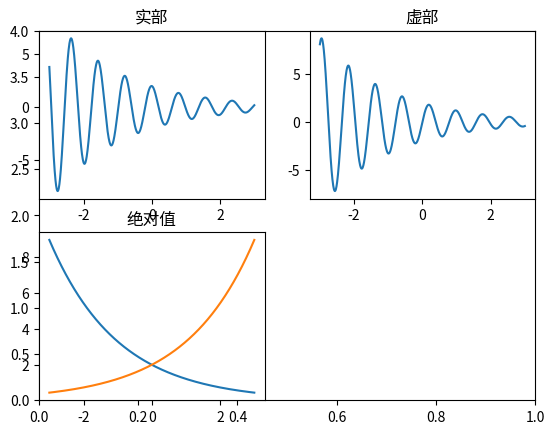

Write the Python code that produced this figure.
import numpy as np
import matplotlib.pyplot as plt

t=np.linspace(-3.0,3.0,1000)
plt.ylim(0,4)
f=2*np.exp((complex(-0.5,8))*t)

plt.subplot(221)
plt.title(u'实部')
plt.plot(t,np.real(f))

plt.subplot(222)
plt.title(u'虚部')
plt.plot(t,np.imag(f))

plt.subplot(223)
plt.title(u'绝对值')
plt.plot(t,np.abs(f))
plt.title(u'绝对值')
plt.plot(-t,np.abs(f))
plt.show()